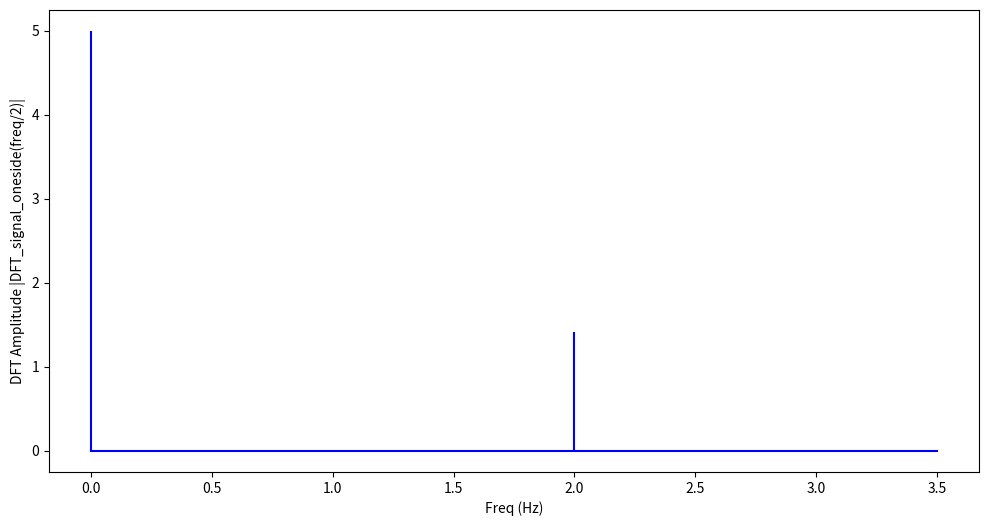

This chart was generated by the following Python code:
import matplotlib.pyplot as plt
import numpy as np

def DFT(signal):
    ''' 
    This function calculate the discrete fourier Transform of a 1D real-valued
    signal (parameter) 
    '''
    N = len(signal)
    n = np.arange(N)
    k = n.reshape((N, 1))       #reshape 1 tek colonlu sutun index'e dönüştürür
    e = np.exp( -2j*np.pi*k*n/ N)
    
    dft_signal = np.dot(e, signal)  #euler açısı hesabı. e^signal
    
    return dft_signal
#------------------------------------------------------------------------------ 



sr = 8          #sampling rate
ts = 1.0/sr     #sampling İnterval
t  = np.arange(0, 1, ts)

freq = 1.
signal = [1,2,3,4,1,2,3,4,1,2,3,4,1,2,3,4]   
# 16 adet sampling rate değeri 
# 16 adet de 4Hz, 8 adet de 2Hz, 4 adet de 1 hz, 2 adet 0.5Hz  
 


#------------------------------------------------------------------------------ 
DFT_solution = DFT(signal)

#frequence Calculation of Signal
N = len(DFT_solution)
n = np.arange(N)
T = N/sr          #period
freq = n/T        #frequency of signal


n_oneside = N//2   # positif yükselen kenarın analizi için Tam sinyalin yarısı

#get the one side of frequency
f_oneside = freq[:n_oneside]

#normalize the amplitude
DFT_signal_oneside = DFT_solution[:n_oneside]/n_oneside
#------------------------------------------------------------------------------ 



plt.figure(figsize=(12,6))
plt.stem(f_oneside, abs(DFT_signal_oneside), 'b', markerfmt=' ', basefmt='-b')
plt.xlabel('Freq (Hz)')
plt.ylabel('DFT Amplitude |DFT_signal_oneside(freq/2)|')
plt.show()